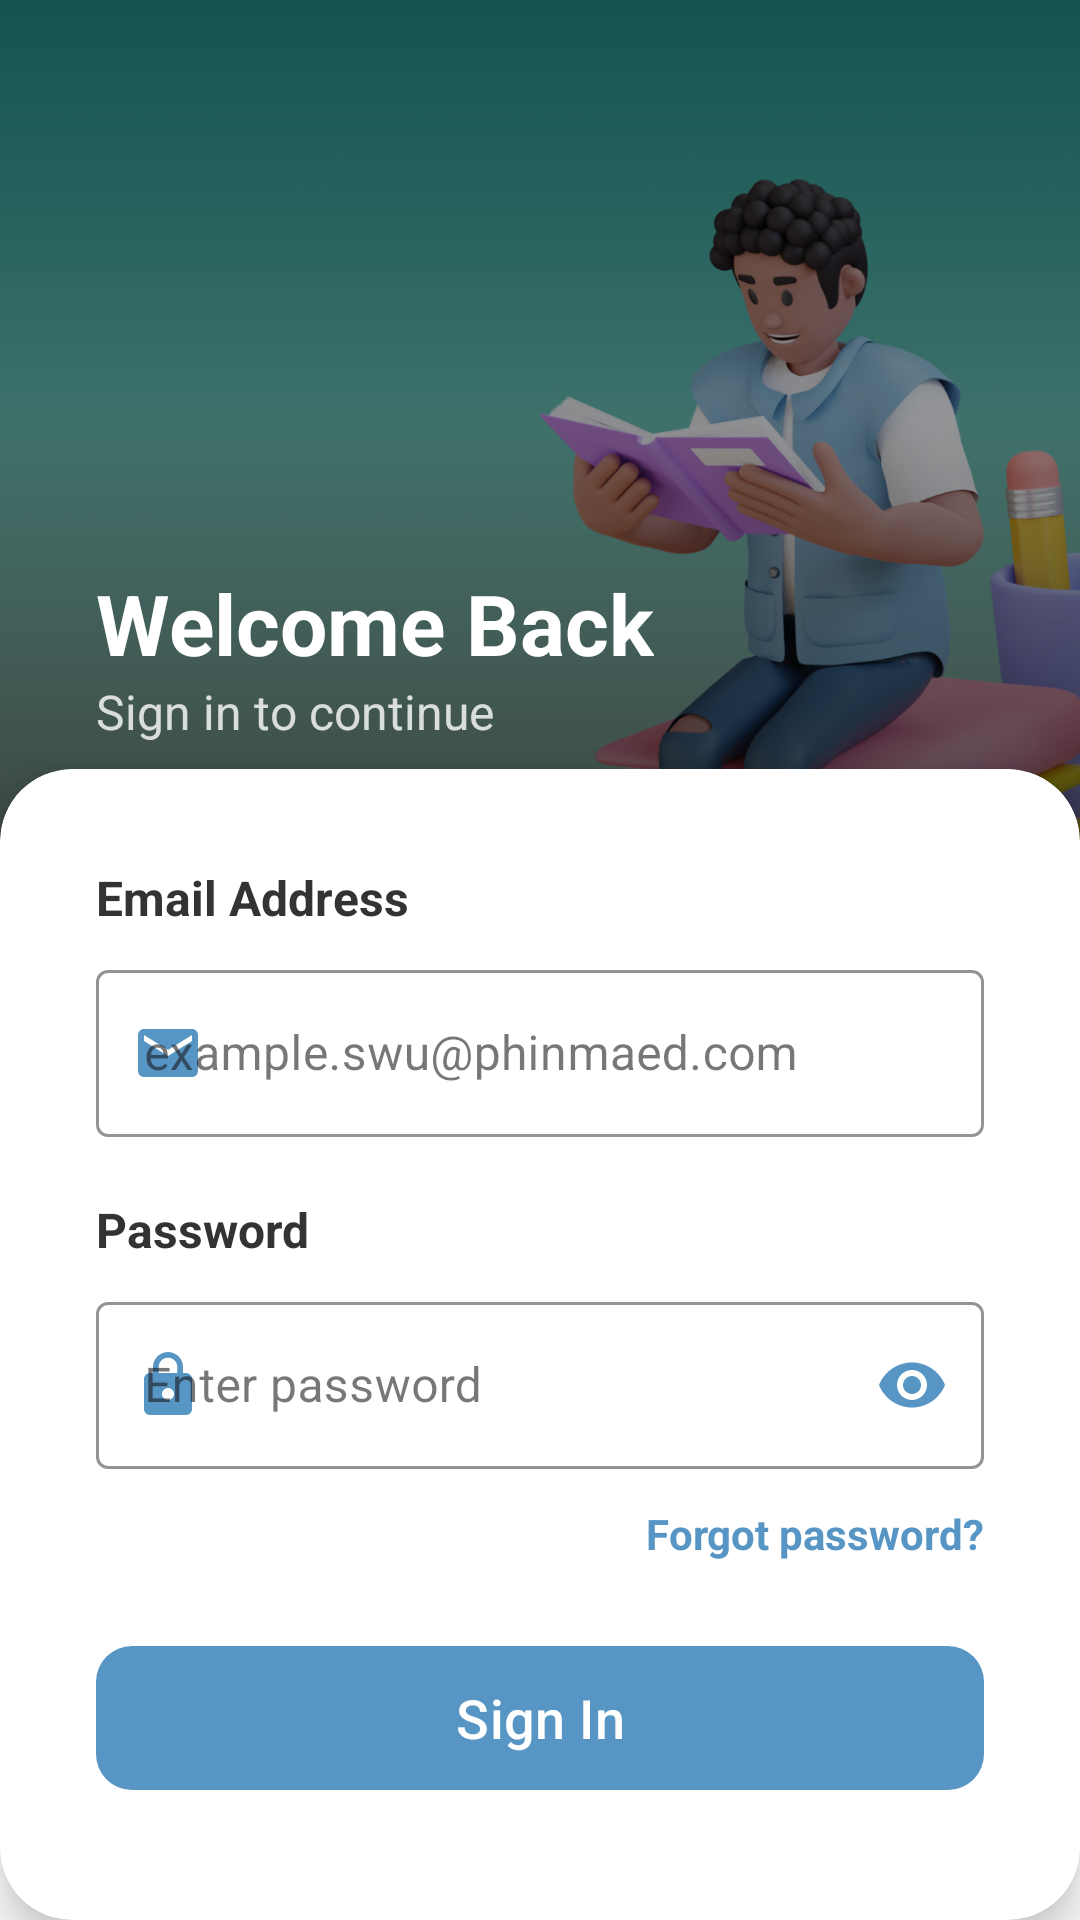

Reconstruct the res/layout file that produces this screen, plus the resources it refers to.
<!-- AndroidManifest.xml: application theme Theme.Randomatic -->
<!-- res/layout/fragment_login.xml -->
<androidx.constraintlayout.widget.ConstraintLayout
    xmlns:android="http://schemas.android.com/apk/res/android"
    xmlns:app="http://schemas.android.com/apk/res-auto"
    xmlns:tools="http://schemas.android.com/tools"
    android:id="@+id/main"
    android:layout_width="match_parent"
    android:layout_height="match_parent"
    android:background="@color/white"
    tools:context=".LoginFragment">

    
    <ImageView
        android:id="@+id/headerImage"
        android:layout_width="match_parent"
        android:layout_height="280dp"
        android:scaleType="centerCrop"
        android:src="@drawable/header_image"
        app:layout_constraintTop_toTopOf="parent"
        app:layout_constraintStart_toStartOf="parent"
        app:layout_constraintEnd_toEndOf="parent" />

    <View
        android:id="@+id/headerGradient"
        android:layout_width="0dp"
        android:layout_height="0dp"
        android:background="@drawable/header_gradient"
        app:layout_constraintBottom_toBottomOf="@id/headerImage"
        app:layout_constraintEnd_toEndOf="@id/headerImage"
        app:layout_constraintStart_toStartOf="@id/headerImage"
        app:layout_constraintTop_toTopOf="@id/headerImage" />

    

    
    <LinearLayout
        android:id="@+id/headerTextContainer"
        android:layout_width="wrap_content"
        android:layout_height="wrap_content"
        android:orientation="vertical"
        android:layout_marginStart="32dp"
        android:layout_marginBottom="32dp"
        app:layout_constraintBottom_toBottomOf="@id/headerImage"
        app:layout_constraintStart_toStartOf="parent">



        <TextView
            android:id="@+id/LogInText"
            android:layout_width="wrap_content"
            android:layout_height="wrap_content"
            android:text="Welcome Back"
            android:textColor="@color/white"
            android:textSize="28sp"
            android:textStyle="bold" />

        <TextView
            android:id="@+id/loginSubtitle"
            android:layout_width="wrap_content"
            android:layout_height="wrap_content"
            android:text="Sign in to continue"
            android:textColor="@color/white"
            android:textSize="16sp"
            android:alpha="0.8" />
    </LinearLayout>

    
    <androidx.cardview.widget.CardView
        android:id="@+id/formCard"
        android:layout_width="match_parent"
        android:layout_height="0dp"
        android:layout_marginTop="-24dp"
        app:cardCornerRadius="24dp"
        app:cardElevation="8dp"
        android:backgroundTint="@color/white"
        app:layout_constraintTop_toBottomOf="@+id/headerImage"
        app:layout_constraintBottom_toBottomOf="parent">

        <LinearLayout
            android:id="@+id/formContainer"
            android:layout_width="match_parent"
            android:layout_height="match_parent"
            android:orientation="vertical"
            android:paddingHorizontal="32dp"
            android:paddingTop="32dp"
            android:backgroundTint="@color/white"
            android:paddingBottom="40dp">

            
            <TextView
                android:id="@+id/LogInusernameLabel"
                android:layout_width="wrap_content"
                android:layout_height="wrap_content"
                android:layout_marginBottom="8dp"
                android:text="Email Address"
                android:textColor="#333333"
                android:textSize="16sp"
                android:textStyle="bold" />

            <com.google.android.material.textfield.TextInputLayout
                android:id="@+id/usernameInputLayout"
                android:layout_width="match_parent"
                android:layout_height="wrap_content"
                android:layout_marginBottom="20dp"
                app:boxStrokeColor="#5695C4"
                app:startIconDrawable="@drawable/ic_email"
                app:startIconTint="#5695C4"
                style="@style/Widget.MaterialComponents.TextInputLayout.OutlinedBox">

                <com.google.android.material.textfield.TextInputEditText
                    android:id="@+id/usernameInput"
                    android:layout_width="match_parent"
                    android:layout_height="wrap_content"
                    android:hint="example.swu@phinmaed.com"
                    android:inputType="textEmailAddress"
                    android:textColor="@color/textColor"
                    android:textSize="16sp" />
            </com.google.android.material.textfield.TextInputLayout>

            
            <TextView
                android:id="@+id/passwordLabel"
                android:layout_width="wrap_content"
                android:layout_height="wrap_content"
                android:layout_marginBottom="8dp"
                android:text="Password"
                android:textColor="#333333"
                android:textSize="16sp"
                android:textStyle="bold" />

            <com.google.android.material.textfield.TextInputLayout
                android:id="@+id/passwordInputLayout"
                android:layout_width="match_parent"
                android:layout_height="wrap_content"
                android:layout_marginBottom="12dp"
                app:boxStrokeColor="#5695C4"
                app:startIconDrawable="@drawable/ic_lock"
                app:startIconTint="#5695C4"
                app:passwordToggleEnabled="true"
                app:passwordToggleTint="#5695C4"
                style="@style/Widget.MaterialComponents.TextInputLayout.OutlinedBox">

                <com.google.android.material.textfield.TextInputEditText
                    android:id="@+id/passwordInput"
                    android:layout_width="match_parent"
                    android:layout_height="wrap_content"
                    android:hint="Enter password"
                    android:inputType="textPassword"
                    android:textColor="@color/textColor"
                    android:textSize="16sp" />
            </com.google.android.material.textfield.TextInputLayout>

            
            <TextView
                android:id="@+id/forgotPassword"
                android:layout_width="wrap_content"
                android:layout_height="wrap_content"
                android:layout_gravity="end"
                android:layout_marginBottom="24dp"
                android:text="Forgot password?"
                android:textColor="#5695C4"
                android:textSize="14sp"
                android:textStyle="bold" />



            
            <com.google.android.material.button.MaterialButton
                android:id="@+id/signInButton"
                android:layout_width="match_parent"
                android:layout_height="56dp"
                android:text="Sign In"
                android:textColor="@color/white"
                android:textSize="18sp"
                android:textAllCaps="false"
                app:cornerRadius="12dp"
                app:backgroundTint="#5695C4"
                app:elevation="4dp" />

            
            <LinearLayout
                android:id="@+id/socialLoginContainer"
                android:layout_width="match_parent"
                android:layout_height="wrap_content"
                android:orientation="vertical"
                android:layout_marginTop="24dp">
            </LinearLayout>

            
            <LinearLayout
                android:orientation="horizontal"
                android:layout_width="match_parent"
                android:layout_height="wrap_content"
                android:layout_marginTop="24dp"
                android:gravity="center">

                <TextView
                    android:id="@+id/signUpText"
                    android:layout_width="wrap_content"
                    android:layout_height="wrap_content"
                    android:text="Don't have an account?"
                    android:textColor="#666666"
                    android:textSize="14sp" />

                <TextView
                    android:id="@+id/signUpLink"
                    android:layout_width="wrap_content"
                    android:layout_height="wrap_content"
                    android:text="Sign Up"
                    android:textColor="#5695C4"
                    android:textSize="14sp"
                    android:layout_marginStart="4dp"
                    android:textStyle="bold" />
            </LinearLayout>
        </LinearLayout>
    </androidx.cardview.widget.CardView>
</androidx.constraintlayout.widget.ConstraintLayout>
<!-- resources referenced by this layout -->
<resources>
  <color name="textColor">#444444</color>
  <color name="white">#FFFFFFFF</color>
  <!-- drawable header_gradient (drawable) -->
  <?xml version="1.0" encoding="utf-8"?>
  <shape xmlns:android="http://schemas.android.com/apk/res/android">
      <gradient
          android:angle="270"
          android:startColor="#80000000"
          android:centerColor="#60000000"
          android:endColor="#A0000000"
          android:type="linear" />
  </shape>
  <!-- drawable header_image: png bitmap (drawable, 432668 bytes) -->
  <!-- drawable ic_email (drawable) -->
  <vector xmlns:android="http://schemas.android.com/apk/res/android"
      android:width="24dp"
      android:height="24dp"
      android:viewportWidth="24.0"
      android:viewportHeight="24.0">
      <path
          android:fillColor="#5695C4"
          android:pathData="M20,4L4,4c-1.1,0 -1.99,0.9 -1.99,2L2,18c0,1.1 0.9,2 2,2h16c1.1,0 2,-0.9 2,-2L22,6c0,-1.1 -0.9,-2 -2,-2zM20,8l-8,5 -8,-5L4,6l8,5 8,-5v2z"/>
  </vector>
  <!-- drawable ic_lock (drawable) -->
  <vector xmlns:android="http://schemas.android.com/apk/res/android"
      android:width="24dp"
      android:height="24dp"
      android:viewportWidth="24.0"
      android:viewportHeight="24.0">
      <path
          android:fillColor="#5695C4"
          android:pathData="M18,8h-1L17,6c0,-2.76 -2.24,-5 -5,-5S7,3.24 7,6v2L6,8c-1.1,0 -2,0.9 -2,2v10c0,1.1 0.9,2 2,2h12c1.1,0 2,-0.9 2,-2L20,10c0,-1.1 -0.9,-2 -2,-2zM12,17c-1.1,0 -2,-0.9 -2,-2s0.9,-2 2,-2 2,0.9 2,2 -0.9,2 -2,2zM15.1,8L8.9,8L8.9,6c0,-1.71 1.39,-3.1 3.1,-3.1 1.71,0 3.1,1.39 3.1,3.1v2z"/>
  </vector>
  <style name="Theme.Randomatic" parent="Base.Theme.Randomatic" />
  <style name="Base.Theme.Randomatic" parent="Theme.Material3.DayNight.NoActionBar">
          
          
      </style>
</resources>
